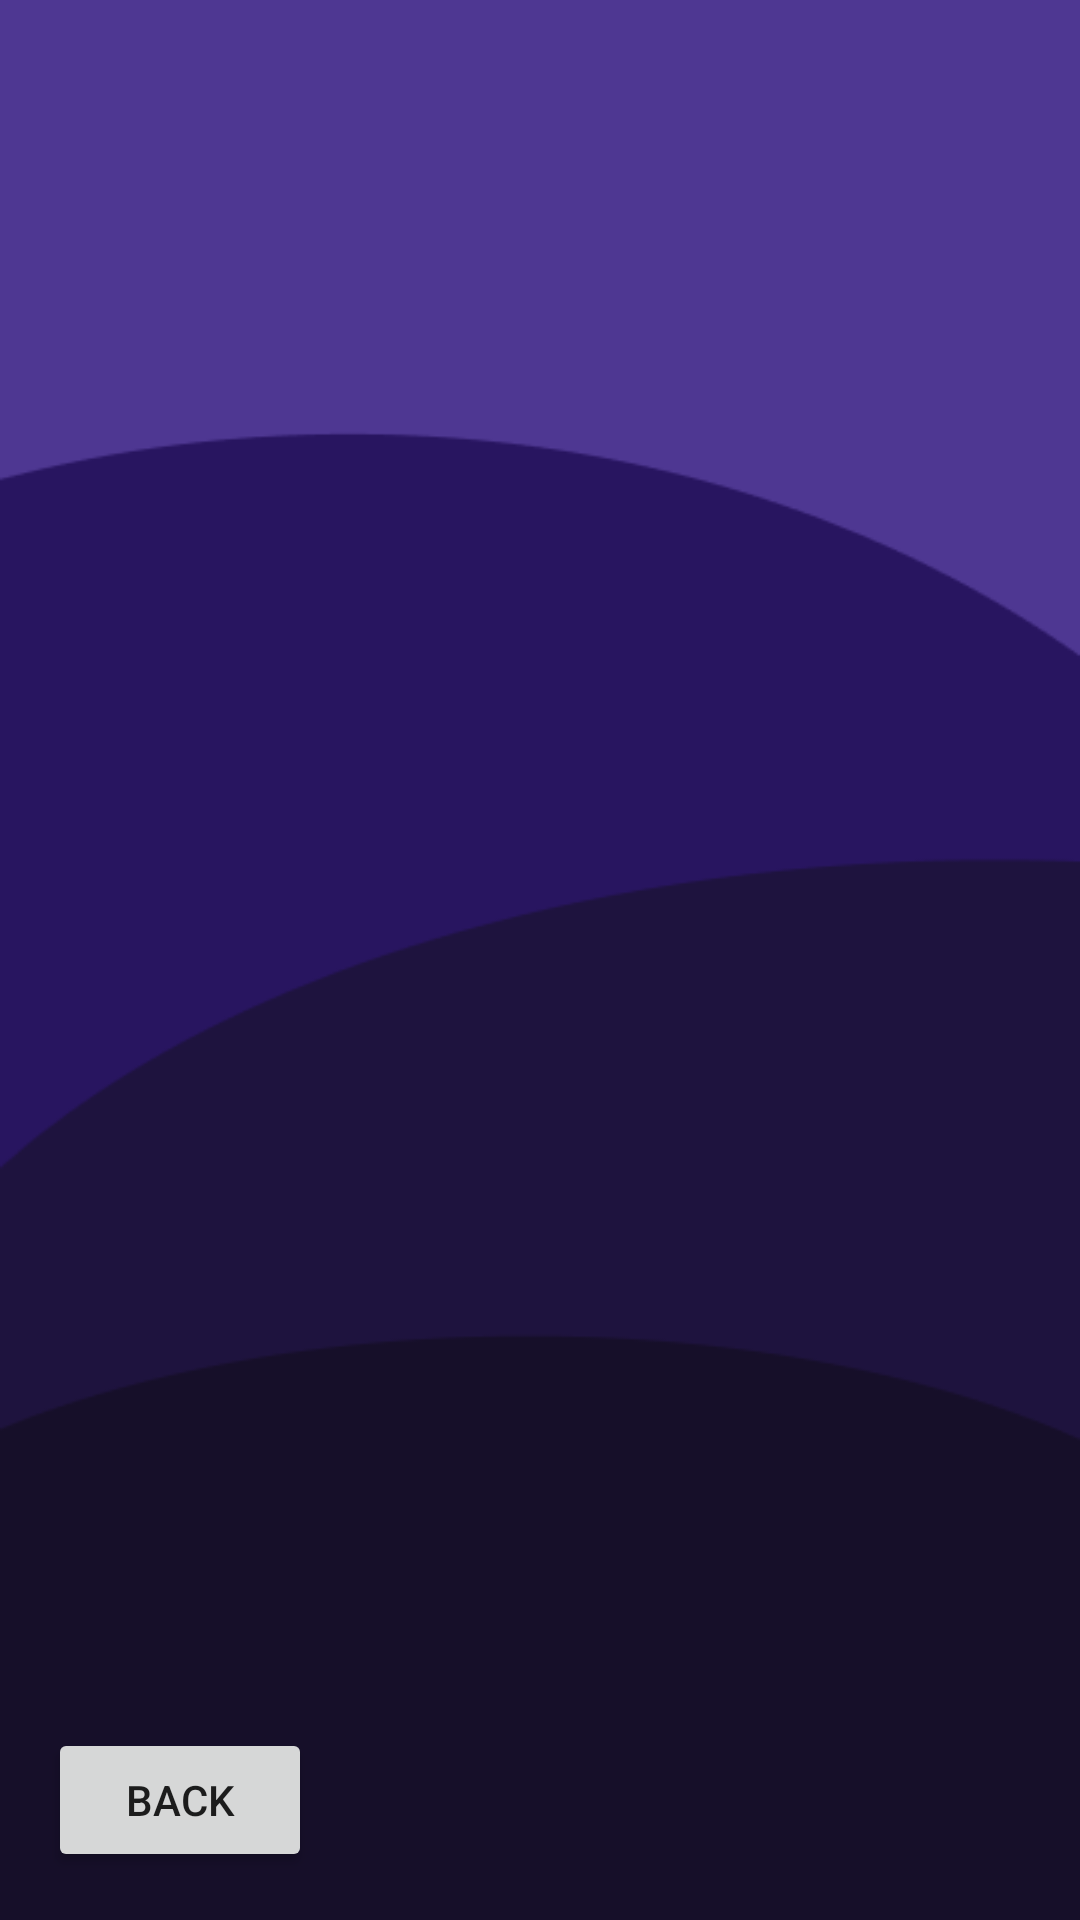

Write the Android layout XML for this screen, with the resource values it uses.
<!-- AndroidManifest.xml: application theme AppTheme -->
<!-- res/layout/activity_game.xml -->
<?xml version="1.0" encoding="utf-8"?>
<androidx.constraintlayout.widget.ConstraintLayout xmlns:android="http://schemas.android.com/apk/res/android"
    xmlns:app="http://schemas.android.com/apk/res-auto"
    xmlns:tools="http://schemas.android.com/tools"
    android:id="@+id/relativeLayout"
    android:layout_width="match_parent"
    android:layout_height="match_parent"
    android:background="@drawable/background"
    tools:context=".GameActivity">

    <LinearLayout
        android:id="@+id/Board"
        android:layout_width="340dp"
        android:layout_height="400dp"
        android:layout_marginTop="152dp"
        android:layout_marginEnd="1dp"
        android:gravity="center_vertical"
        android:orientation="vertical"
        app:layout_constraintEnd_toEndOf="parent"
        app:layout_constraintHorizontal_bias="0.918"
        app:layout_constraintStart_toStartOf="parent"
        app:layout_constraintTop_toTopOf="parent" />

    <Button
        android:id="@+id/backButton"
        android:layout_width="wrap_content"
        android:layout_height="wrap_content"
        android:layout_marginStart="16dp"
        android:layout_marginBottom="16dp"
        android:gravity="center"
        android:onClick="goBack"
        android:text="Back"
        app:layout_constraintBottom_toBottomOf="parent"
        app:layout_constraintStart_toStartOf="parent" />

    <LinearLayout
        android:id="@+id/rowCaptions"
        android:layout_width="60dp"
        android:layout_height="400dp"
        android:layout_marginTop="152dp"
        android:orientation="vertical"
        app:layout_constraintEnd_toStartOf="@+id/Board"
        app:layout_constraintTop_toTopOf="parent"></LinearLayout>

    <LinearLayout
        android:id="@+id/columnsCaptions"
        android:layout_width="340dp"
        android:layout_height="60dp"
        android:layout_marginEnd="5dp"
        android:orientation="horizontal"
        app:layout_constraintBottom_toTopOf="@+id/Board"
        app:layout_constraintEnd_toEndOf="parent"></LinearLayout>

</androidx.constraintlayout.widget.ConstraintLayout>
<!-- resources referenced by this layout -->
<resources>
  <!-- drawable background: png bitmap (drawable, 6068 bytes) -->
</resources>
